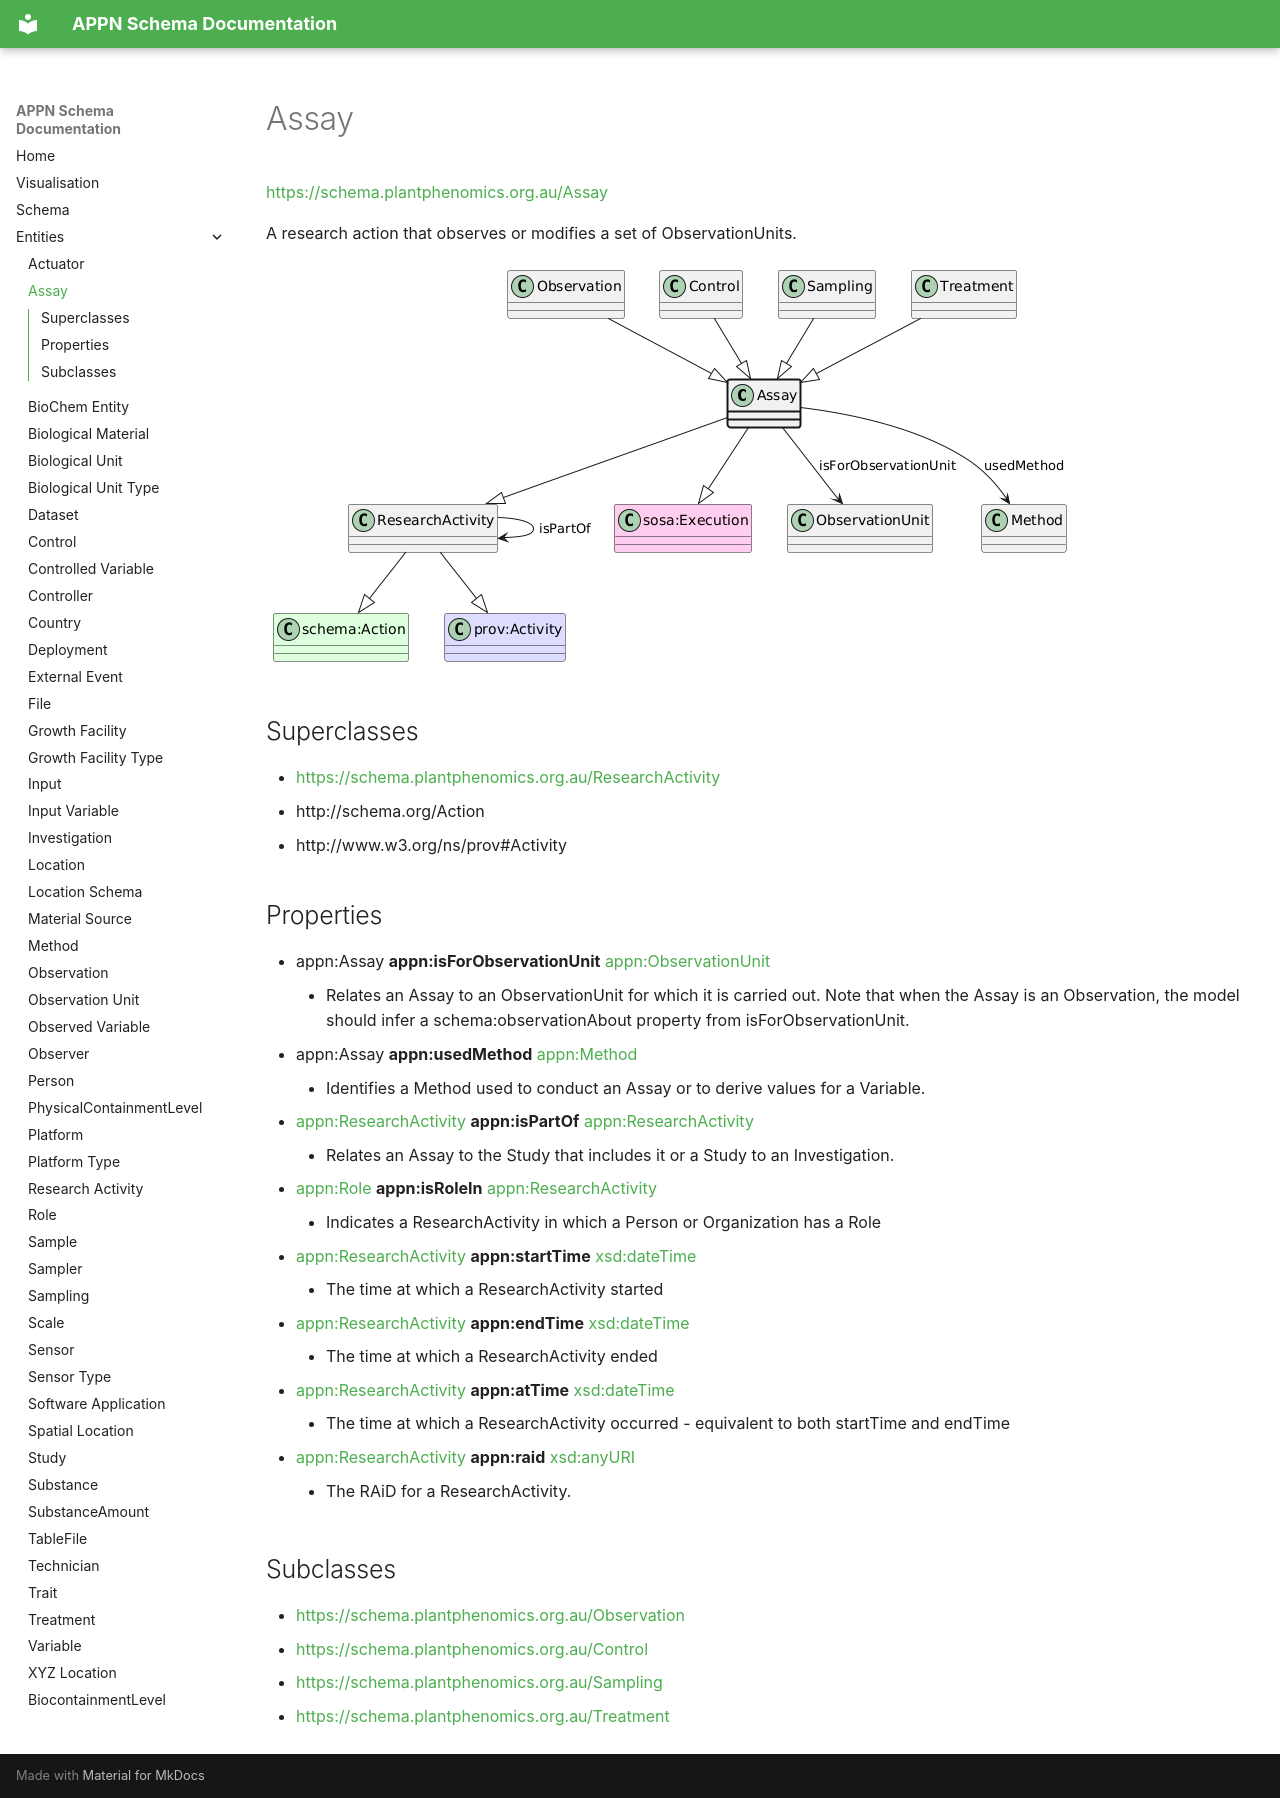

repository: aus-plant-phenomics-network/appn-schema · page: appn_Assay/index.html · generator: mkdocs

# Assay
[https://schema.plantphenomics.org.au/Assay](https://schema.plantphenomics.org.au/Assay)

A research action that observes or modifies a set of ObservationUnits.

![UML diagram for Assay](images/ttl_appn_Assay.png)

## Superclasses
* [https://schema.plantphenomics.org.au/ResearchActivity](appn_ResearchActivity.md)
* http://schema.org/Action
* http://www.w3.org/ns/prov#Activity
## Properties
* appn:Assay **appn:isForObservationUnit** [appn:ObservationUnit](appn_ObservationUnit.md)
    * Relates an Assay to an ObservationUnit for which it is carried out. Note that when the Assay is an Observation, the model should infer a schema:observationAbout property from isForObservationUnit.
* appn:Assay **appn:usedMethod** [appn:Method](appn_Method.md)
    * Identifies a Method used to conduct an Assay or to derive values for a Variable.
* [appn:ResearchActivity](appn_ResearchActivity.md) **appn:isPartOf** [appn:ResearchActivity](appn_ResearchActivity.md)
    * Relates an Assay to the Study that includes it or a Study to an Investigation.
* [appn:Role](appn_Role.md) **appn:isRoleIn** [appn:ResearchActivity](appn_ResearchActivity.md)
    * Indicates a ResearchActivity in which a Person or Organization has a Role
* [appn:ResearchActivity](appn_ResearchActivity.md) **appn:startTime** [xsd:dateTime](http://www.w3.org/2001/XMLSchema#dateTime)
    * The time at which a ResearchActivity started
* [appn:ResearchActivity](appn_ResearchActivity.md) **appn:endTime** [xsd:dateTime](http://www.w3.org/2001/XMLSchema#dateTime)
    * The time at which a ResearchActivity ended
* [appn:ResearchActivity](appn_ResearchActivity.md) **appn:atTime** [xsd:dateTime](http://www.w3.org/2001/XMLSchema#dateTime)
    * The time at which a ResearchActivity occurred - equivalent to both startTime and endTime
* [appn:ResearchActivity](appn_ResearchActivity.md) **appn:raid** [xsd:anyURI](http://www.w3.org/2001/XMLSchema#anyURI)
    * The RAiD for a ResearchActivity.
## Subclasses
* [https://schema.plantphenomics.org.au/Observation](appn_Observation.md)
* [https://schema.plantphenomics.org.au/Control](appn_Control.md)
* [https://schema.plantphenomics.org.au/Sampling](appn_Sampling.md)
* [https://schema.plantphenomics.org.au/Treatment](appn_Treatment.md)
